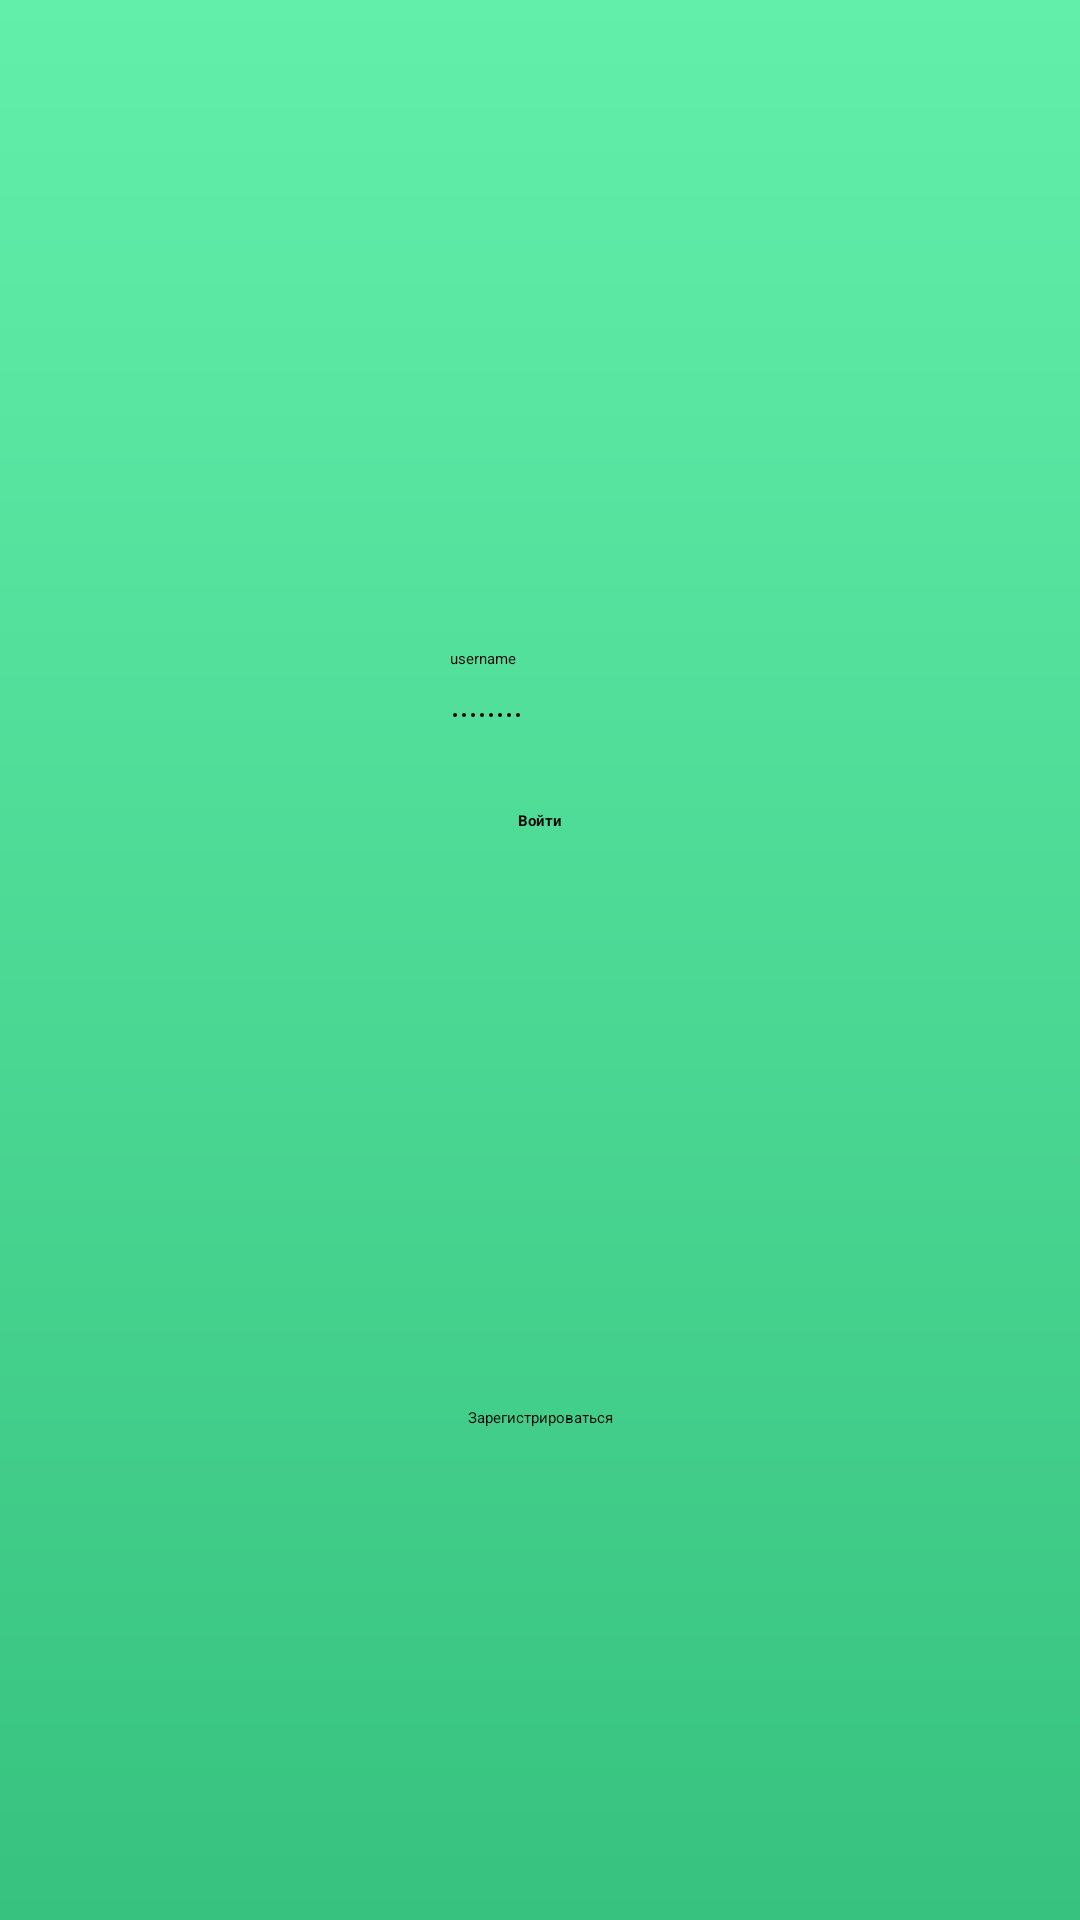

Android layout source for this screen:
<!-- AndroidManifest.xml: application theme Theme.Succulentus -->
<!-- res/layout/activity_login.xml -->
<?xml version="1.0" encoding="utf-8"?>
<androidx.constraintlayout.widget.ConstraintLayout xmlns:android="http://schemas.android.com/apk/res/android"
    xmlns:app="http://schemas.android.com/apk/res-auto"
    xmlns:tools="http://schemas.android.com/tools"
    android:id="@+id/main"
    android:layout_width="match_parent"
    android:layout_height="match_parent"
    android:background="@drawable/gradient_background"
    tools:context=".LoginActivity">

    <EditText
        android:id="@+id/editTextUsername"
        android:layout_width="wrap_content"
        android:layout_height="wrap_content"
        android:layout_marginTop="216dp"
        android:ems="10"
        android:inputType="text"
        android:text="username"
        app:layout_constraintEnd_toEndOf="parent"
        app:layout_constraintHorizontal_bias="0.5"
        app:layout_constraintStart_toStartOf="parent"
        app:layout_constraintTop_toTopOf="parent"
        tools:ignore="MissingConstraints" />

    <Button
        android:id="@+id/buttonSignedIn"
        android:layout_width="wrap_content"
        android:layout_height="wrap_content"
        android:layout_marginTop="28dp"
        android:text="Войти"
        android:textStyle="bold"
        app:layout_constraintEnd_toEndOf="parent"
        app:layout_constraintStart_toStartOf="parent"
        app:layout_constraintTop_toBottomOf="@+id/editTextPassword"
        tools:ignore="MissingConstraints" />

    <Button
        android:id="@+id/buttonSignUp"
        android:layout_width="wrap_content"
        android:layout_height="wrap_content"
        android:text="Зарегистрироваться"
        android:textStyle="normal"
        app:layout_constraintBottom_toBottomOf="parent"
        app:layout_constraintEnd_toEndOf="parent"
        app:layout_constraintStart_toStartOf="parent"
        app:layout_constraintTop_toBottomOf="@+id/buttonSignedIn"
        app:layout_constraintVertical_bias="0.539"
        tools:ignore="MissingConstraints" />

    <EditText
        android:id="@+id/editTextPassword"
        android:layout_width="wrap_content"
        android:layout_height="wrap_content"
        android:layout_marginTop="12dp"
        android:ems="10"
        android:inputType="textPassword"
        android:text="password"
        app:layout_constraintEnd_toEndOf="parent"
        app:layout_constraintHorizontal_bias="0.5"
        app:layout_constraintStart_toStartOf="parent"
        app:layout_constraintTop_toBottomOf="@+id/editTextUsername"
        tools:ignore="MissingConstraints" />


</androidx.constraintlayout.widget.ConstraintLayout>
<!-- resources referenced by this layout -->
<resources>
  <!-- drawable gradient_background (drawable) -->
  <?xml version="1.0" encoding="utf-8"?>
  <shape xmlns:android="http://schemas.android.com/apk/res/android"
      android:shape="rectangle">
  
      <gradient
          android:type="linear"
          android:angle="270"
          android:startColor="#61EFAA"
          android:endColor="#37C37F" />
  
  </shape>
</resources>
